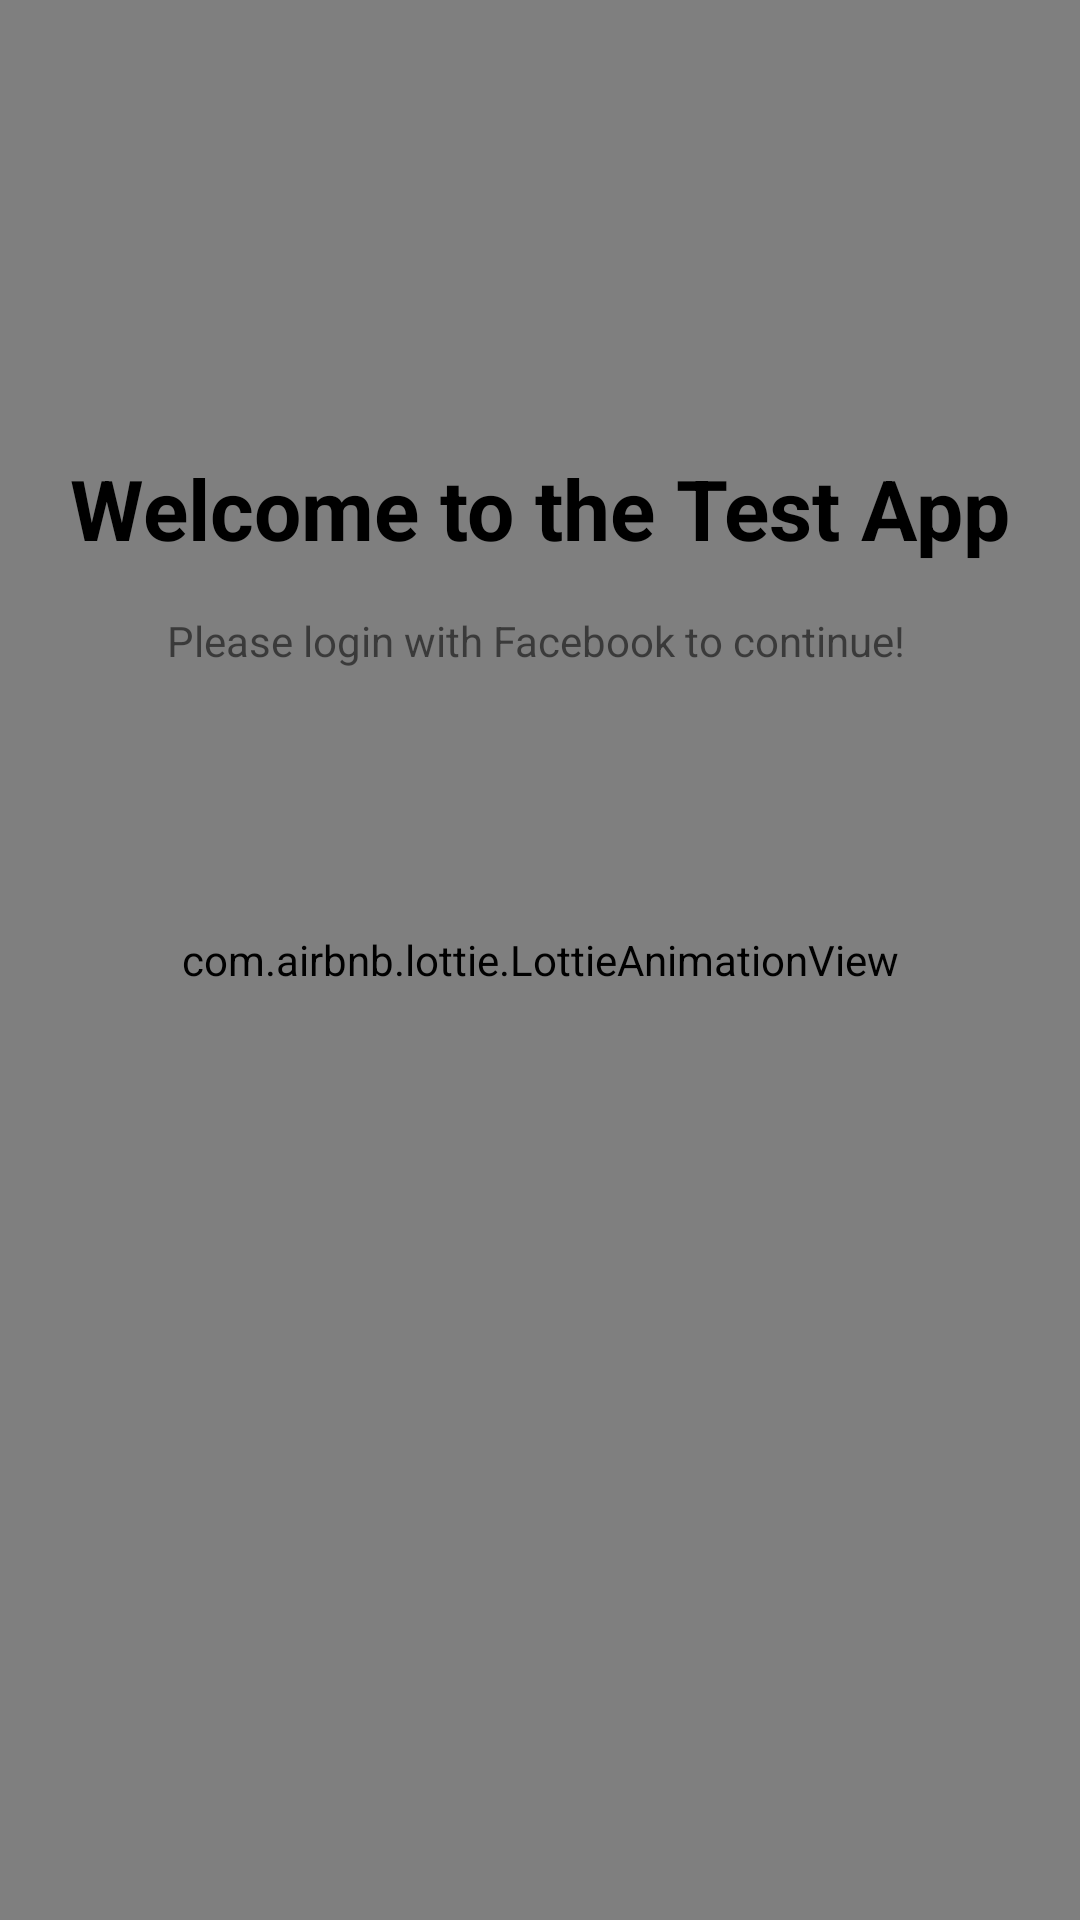

Layout XML and referenced resources for this Android screen:
<!-- AndroidManifest.xml: application theme AppTheme -->
<!-- res/layout/fragment_facebook_login.xml -->
<?xml version="1.0" encoding="utf-8"?>
<layout xmlns:tools="http://schemas.android.com/tools"
    xmlns:app="http://schemas.android.com/apk/res-auto"
    xmlns:android="http://schemas.android.com/apk/res/android">

    <androidx.constraintlayout.widget.ConstraintLayout
        android:layout_width="match_parent"
        android:layout_height="match_parent">
        <com.airbnb.lottie.LottieAnimationView
            android:id="@+id/progress_bar"
            android:layout_width="0dp"
            android:layout_height="0dp"
            app:layout_constraintBottom_toBottomOf="parent"
            app:layout_constraintEnd_toEndOf="parent"
            app:layout_constraintStart_toStartOf="parent"
            app:layout_constraintTop_toTopOf="parent"
            android:scaleType="centerCrop"
            app:lottie_autoPlay="true"
            app:lottie_fileName="background_anim.json"
            app:lottie_loop="true" />

        <TextView
            android:id="@+id/textView10"
            android:layout_width="wrap_content"
            android:layout_height="wrap_content"
            android:text="Welcome to the Test App"
            android:textColor="@color/black"
            android:textSize="28sp"
            android:textStyle="bold"
            app:layout_constraintBottom_toBottomOf="parent"
            app:layout_constraintEnd_toEndOf="parent"
            app:layout_constraintStart_toStartOf="parent"
            app:layout_constraintTop_toTopOf="parent"
            app:layout_constraintVertical_bias="0.25" />


        <TextView
            android:id="@+id/textView11"
            android:layout_width="wrap_content"
            android:layout_height="wrap_content"
            android:layout_marginTop="16dp"
            android:text="Please login with Facebook to continue!"
            app:layout_constraintEnd_toEndOf="@+id/textView10"
            app:layout_constraintHorizontal_bias="0.478"
            app:layout_constraintStart_toStartOf="@+id/textView10"
            app:layout_constraintTop_toBottomOf="@+id/textView10" />

    </androidx.constraintlayout.widget.ConstraintLayout>

</layout>
<!-- resources referenced by this layout -->
<resources>
  <color name="black">#000000</color>
  <style name="AppTheme" parent="Theme.MaterialComponents.Light.DarkActionBar">
          
          <item name="android:windowContentTransitions">true</item>
          <item name="colorPrimary">@color/colorPrimary</item>
          <item name="colorPrimaryDark">@color/colorPrimaryDark</item>
          <item name="colorAccent">@color/colorAccent</item>
      </style>
  <color name="colorPrimary">#16bc7d</color>
  <color name="colorPrimaryDark">#16bc7d</color>
  <color name="colorAccent">#FF4081</color>
</resources>
